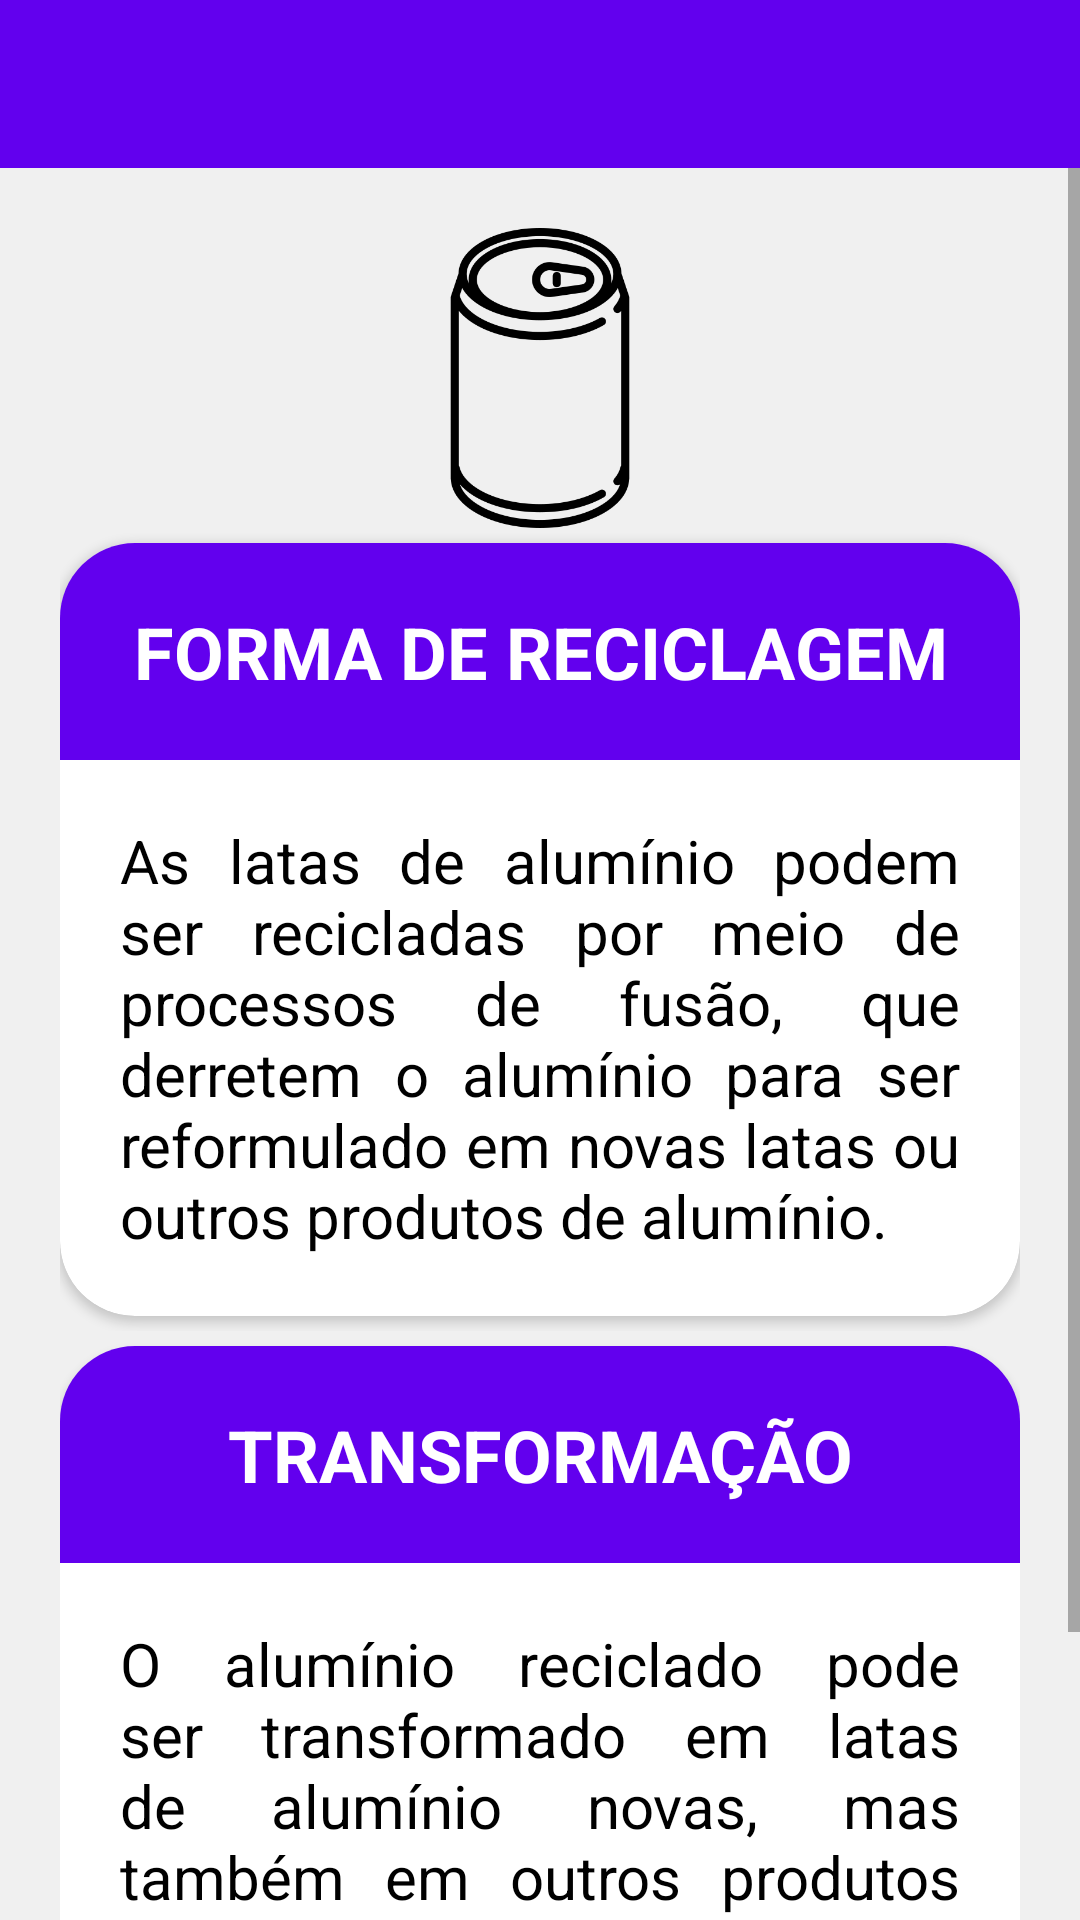

Android layout source for this screen:
<!-- AndroidManifest.xml: application theme Theme.Recycle -->
<!-- res/layout/activity_lata.xml -->
<?xml version="1.0" encoding="utf-8"?>
<androidx.constraintlayout.widget.ConstraintLayout xmlns:android="http://schemas.android.com/apk/res/android"
    xmlns:app="http://schemas.android.com/apk/res-auto"
    xmlns:tools="http://schemas.android.com/tools"
    android:layout_width="match_parent"
    android:layout_height="match_parent"
    android:background="@color/dark_white"
    tools:context=".Lata">

    <androidx.appcompat.widget.Toolbar
        android:id="@+id/toolbarLata"
        android:layout_width="match_parent"
        android:layout_height="wrap_content"
        android:background="?attr/colorPrimary"
        android:minHeight="?attr/actionBarSize"
        android:theme="?attr/actionBarTheme"
        app:layout_constraintEnd_toEndOf="parent"
        app:layout_constraintStart_toStartOf="parent"
        app:layout_constraintTop_toTopOf="parent" />

    <ScrollView
        android:layout_width="match_parent"
        android:layout_height="0dp"
        android:layout_weight="1"
        app:layout_constraintBottom_toBottomOf="parent"
        app:layout_constraintEnd_toEndOf="parent"
        app:layout_constraintStart_toStartOf="parent"
        app:layout_constraintTop_toBottomOf="@+id/toolbarLata">

        <LinearLayout
            android:layout_width="match_parent"
            android:layout_height="wrap_content"
            android:orientation="vertical"
            android:paddingHorizontal="20dp"
            android:paddingBottom="20dp">

            <ImageView
                android:id="@+id/imageView"
                android:layout_width="match_parent"
                android:layout_height="100dp"
                android:layout_marginTop="20dp"
                app:srcCompat="@drawable/lata" />

            <LinearLayout
                android:layout_width="match_parent"
                android:layout_height="wrap_content"
                android:orientation="horizontal">

                <androidx.cardview.widget.CardView
                    android:id="@+id/cardFormaReciclagem"
                    android:layout_width="match_parent"
                    android:layout_height="wrap_content"
                    android:layout_marginVertical="5dp"
                    android:backgroundTint="@color/white"
                    app:cardCornerRadius="25dp">

                    <LinearLayout
                        android:layout_width="match_parent"
                        android:layout_height="wrap_content"
                        android:gravity="center"
                        android:orientation="vertical">

                        <TextView
                            android:id="@+id/formaReciclagemTitle"
                            android:layout_width="match_parent"
                            android:layout_height="wrap_content"
                            android:paddingVertical="20dp"
                            android:background="@color/dark_blue"
                            android:gravity="center"
                            android:text="FORMA DE RECICLAGEM"
                            android:textColor="@color/white"
                            android:textSize="24sp"
                            android:textStyle="bold" />

                        <TextView
                            android:id="@+id/refFormaReciclagem"
                            android:layout_width="match_parent"
                            android:layout_height="wrap_content"
                            android:layout_marginHorizontal="20dp"
                            android:layout_marginVertical="20dp"
                            android:background="@color/white"
                            android:justificationMode="inter_word"
                            android:text="As latas de alumínio podem ser recicladas por meio de processos de fusão, que derretem o alumínio para ser reformulado em novas latas ou outros produtos de alumínio."
                            android:textColor="@color/black"
                            android:textSize="20sp" />
                    </LinearLayout>
                </androidx.cardview.widget.CardView>

            </LinearLayout>

            <LinearLayout
                android:layout_width="match_parent"
                android:layout_height="wrap_content"
                android:orientation="horizontal">

                <androidx.cardview.widget.CardView
                    android:id="@+id/cardTransformacao"
                    android:layout_width="match_parent"
                    android:layout_height="wrap_content"
                    android:layout_marginVertical="5dp"
                    android:backgroundTint="@color/white"
                    app:cardCornerRadius="25dp">

                    <LinearLayout
                        android:layout_width="match_parent"
                        android:layout_height="wrap_content"
                        android:gravity="center"
                        android:orientation="vertical">

                        <TextView
                            android:id="@+id/transformacaoTitle"
                            android:layout_width="match_parent"
                            android:layout_height="wrap_content"
                            android:paddingVertical="20dp"
                            android:background="@color/dark_blue"
                            android:gravity="center"
                            android:text="TRANSFORMAÇÃO"
                            android:textColor="@color/white"
                            android:textSize="24sp"
                            android:textStyle="bold" />

                        <TextView
                            android:id="@+id/refTransformacao"
                            android:layout_width="match_parent"
                            android:layout_height="wrap_content"
                            android:layout_marginHorizontal="20dp"
                            android:layout_marginVertical="20dp"
                            android:background="@color/white"
                            android:justificationMode="inter_word"
                            android:text="O alumínio reciclado pode ser transformado em latas de alumínio novas, mas também em outros produtos de alumínio, como bicicletas, peças automotivas, utensílios de cozinha, entre outros."
                            android:textColor="@color/black"
                            android:textSize="20sp" />
                    </LinearLayout>
                </androidx.cardview.widget.CardView>

            </LinearLayout>
        </LinearLayout>
    </ScrollView>

</androidx.constraintlayout.widget.ConstraintLayout>
<!-- resources referenced by this layout -->
<resources>
  <color name="black">#FF000000</color>
  <color name="dark_blue">#6200EE</color>
  <color name="dark_white">#F0F0F0</color>
  <color name="white">#FFFFFFFF</color>
  <!-- drawable lata: png bitmap (drawable, 16538 bytes) -->
  <style name="Theme.Recycle" parent="Theme.MaterialComponents.DayNight.DarkActionBar">
          
          <item name="colorPrimary">@color/purple_500</item>
          <item name="colorPrimaryVariant">@color/purple_700</item>
          <item name="colorOnPrimary">@color/white</item>
          
          <item name="colorSecondary">@color/teal_200</item>
          <item name="colorSecondaryVariant">@color/teal_700</item>
          <item name="colorOnSecondary">@color/black</item>
          
          <item name="android:statusBarColor">@color/dark_blue</item> 
          
          <item name="windowNoTitle">true</item>
      </style>
  <color name="purple_500">#FF6200EE</color>
  <color name="purple_700">#FF3700B3</color>
  <color name="teal_200">#FF03DAC5</color>
  <color name="teal_700">#FF018786</color>
</resources>
